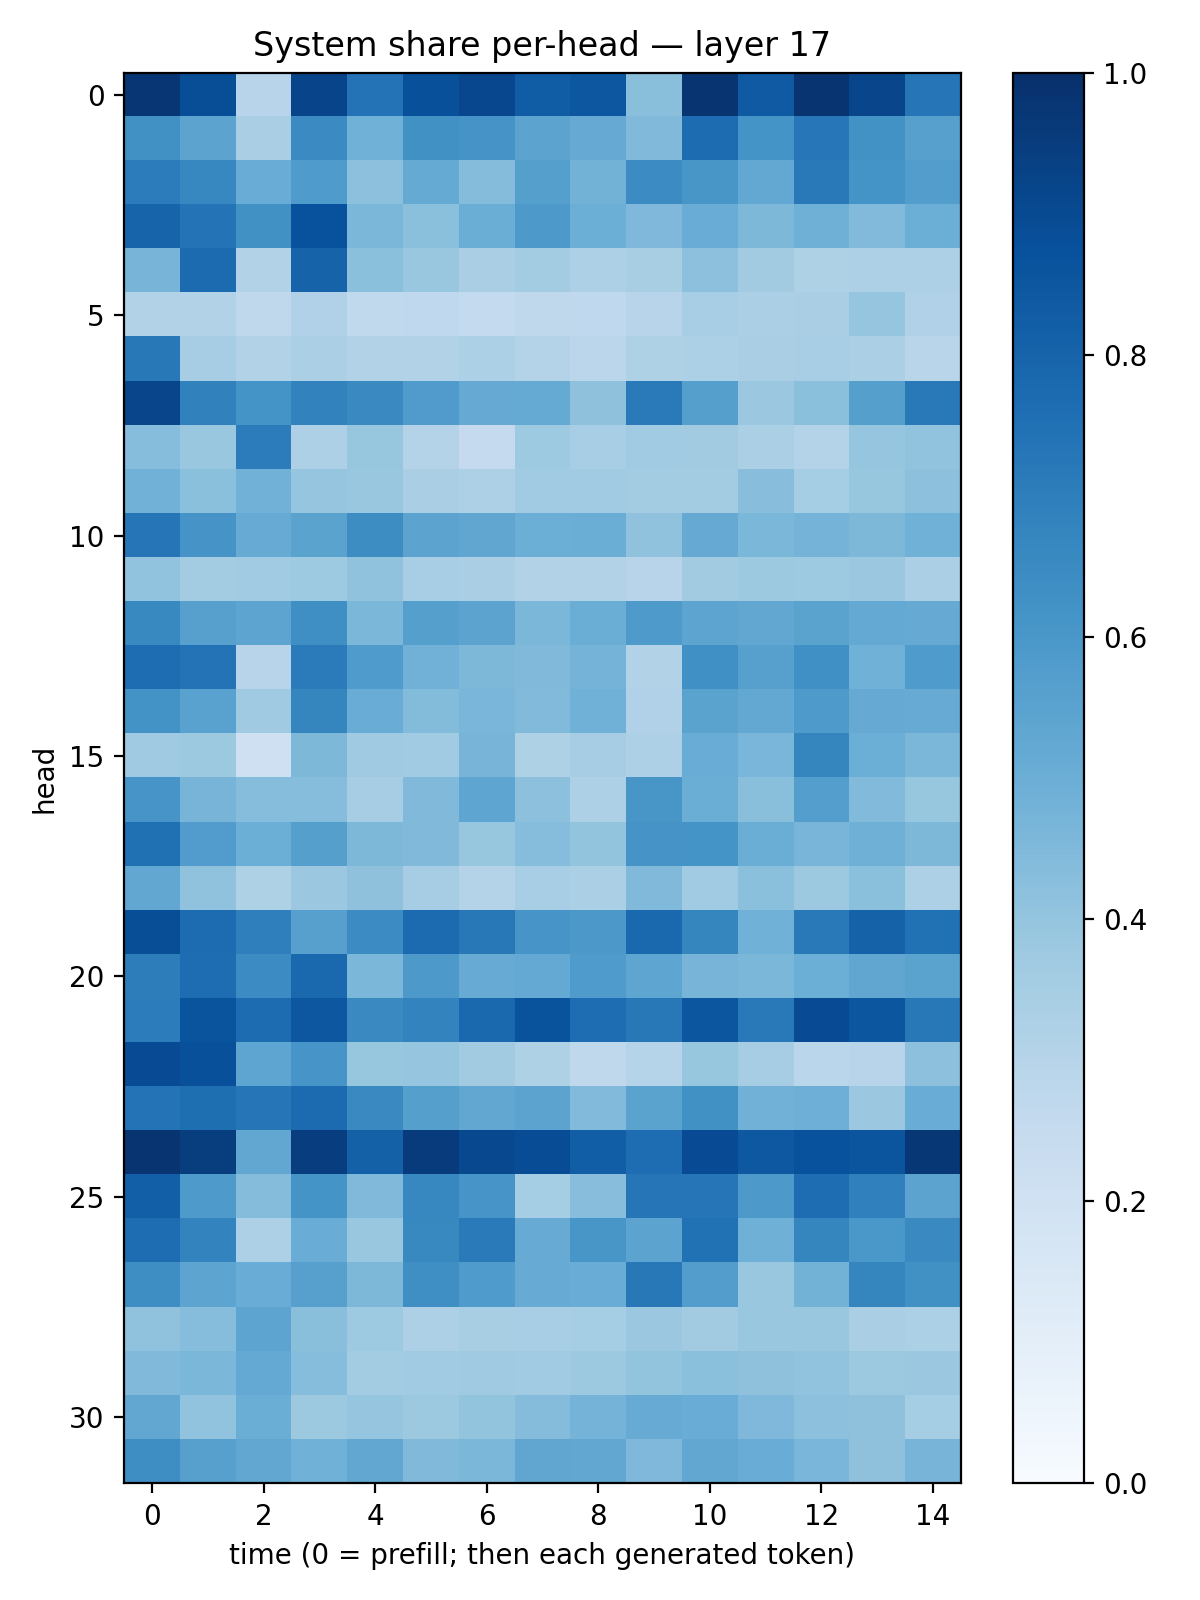

The file beside this chart, header and first rows:
0.9750049, 0.88583064, 0.29454938, 0.9196199, 0.7414692, 0.87534195, 0.9092263, 0.82536864, 0.8483743, 0.42493978, 0.9779732, 0.8371107, 0.9815814, 0.91651344, 0.7291881
0.6266, 0.5447, 0.3396, 0.6517, 0.4882, 0.6265, 0.6132, 0.5443, 0.5132, 0.446, 0.7668, 0.6172, 0.7243, 0.6247, 0.5599
0.7061, 0.6675, 0.5063, 0.583, 0.417, 0.5166, 0.4374, 0.5626, 0.4771, 0.646, 0.6033, 0.5258, 0.7182, 0.6161, 0.5717
0.7973, 0.739, 0.6262, 0.8744, 0.4583, 0.4182, 0.5004, 0.5925, 0.4969, 0.4511, 0.5054, 0.4533, 0.4895, 0.4443, 0.498
0.47, 0.7698, 0.3146, 0.8026, 0.419, 0.3881, 0.3371, 0.3565, 0.3242, 0.34, 0.4168, 0.3609, 0.3221, 0.3254, 0.3268
0.3133, 0.3124, 0.2729, 0.3171, 0.265, 0.2684, 0.2557, 0.272, 0.2669, 0.2946, 0.3452, 0.3327, 0.3394, 0.3963, 0.3193
0.7199, 0.3479, 0.3137, 0.3338, 0.316, 0.3122, 0.3286, 0.3082, 0.2823, 0.3225, 0.3306, 0.3374, 0.3458, 0.3329, 0.2923
0.9158, 0.6872, 0.6156, 0.6824, 0.6534, 0.5806, 0.5121, 0.5177, 0.4108, 0.7129, 0.5659, 0.3825, 0.418, 0.5663, 0.7182
0.4326, 0.387, 0.7053, 0.3277, 0.3939, 0.3084, 0.2536, 0.3721, 0.3461, 0.3636, 0.3631, 0.3321, 0.3072, 0.3982, 0.4043
0.4808, 0.4197, 0.4833, 0.3961, 0.385, 0.3361, 0.3254, 0.3666, 0.3649, 0.3555, 0.3582, 0.4261, 0.3543, 0.3924, 0.4149
0.7277, 0.6125, 0.5099, 0.5482, 0.6442, 0.5466, 0.5316, 0.4969, 0.501, 0.4101, 0.515, 0.459, 0.4756, 0.4535, 0.4859
0.4062, 0.3571, 0.3669, 0.3713, 0.4095, 0.3464, 0.338, 0.3112, 0.315, 0.2933, 0.3606, 0.3787, 0.3724, 0.3803, 0.333
0.6591, 0.5595, 0.5418, 0.6364, 0.46, 0.564, 0.5452, 0.4592, 0.5006, 0.5874, 0.5428, 0.531, 0.5489, 0.52, 0.5155
0.7628, 0.7393, 0.2931, 0.7101, 0.5853, 0.4812, 0.4568, 0.4471, 0.4751, 0.3123, 0.6297, 0.5617, 0.6317, 0.4846, 0.5849
0.6193, 0.5517, 0.3696, 0.6686, 0.5059, 0.4386, 0.4629, 0.4415, 0.488, 0.3176, 0.5493, 0.5268, 0.5868, 0.5136, 0.5085
0.3697, 0.3784, 0.2084, 0.4552, 0.3686, 0.3649, 0.4702, 0.3221, 0.3489, 0.3258, 0.5039, 0.4625, 0.6698, 0.4987, 0.4571
0.6062, 0.4715, 0.4309, 0.4314, 0.3489, 0.447, 0.5359, 0.4148, 0.3281, 0.6027, 0.5024, 0.4235, 0.567, 0.4436, 0.3914
0.7527, 0.5764, 0.4976, 0.564, 0.4543, 0.4479, 0.394, 0.4322, 0.4013, 0.612, 0.6137, 0.503, 0.4674, 0.4913, 0.4533
0.5296, 0.4095, 0.3229, 0.381, 0.4136, 0.3488, 0.3079, 0.3455, 0.3342, 0.4479, 0.3652, 0.4218, 0.3754, 0.4213, 0.3273
0.8865, 0.7682, 0.6935, 0.5593, 0.6448, 0.7732, 0.7211, 0.6071, 0.5958, 0.7818, 0.6701, 0.4879, 0.7157, 0.8077, 0.7471
0.7026, 0.7637, 0.6463, 0.7789, 0.4596, 0.5932, 0.51, 0.5209, 0.5823, 0.5388, 0.4688, 0.459, 0.4997, 0.5345, 0.5481
0.704, 0.8597, 0.7684, 0.8491, 0.6561, 0.678, 0.7786, 0.8646, 0.7648, 0.7195, 0.855, 0.7171, 0.8933, 0.8534, 0.7215
0.8921, 0.8753, 0.5354, 0.6058, 0.3922, 0.3955, 0.3629, 0.3227, 0.2715, 0.2989, 0.3913, 0.3482, 0.2876, 0.2968, 0.4161
0.7401, 0.7609, 0.7294, 0.7711, 0.6544, 0.5653, 0.5298, 0.5449, 0.4423, 0.5498, 0.626, 0.4817, 0.4926, 0.3826, 0.5058
0.9803, 0.9453, 0.5298, 0.9441, 0.8109, 0.9554, 0.9034, 0.8892, 0.8237, 0.7639, 0.8918, 0.8465, 0.8727, 0.8565, 0.9689
0.8174, 0.5865, 0.4355, 0.6138, 0.4471, 0.6659, 0.6091, 0.3553, 0.4273, 0.7293, 0.7284, 0.5901, 0.7648, 0.6886, 0.5432
0.763, 0.6777, 0.3255, 0.5049, 0.385, 0.6582, 0.7138, 0.5079, 0.6034, 0.5445, 0.7467, 0.4898, 0.6702, 0.5998, 0.6528
0.6376, 0.5399, 0.5055, 0.561, 0.4544, 0.6364, 0.5835, 0.5092, 0.5074, 0.7219, 0.5713, 0.3879, 0.479, 0.6717, 0.6274
0.4093, 0.43, 0.5421, 0.4219, 0.3747, 0.3275, 0.34, 0.3468, 0.3518, 0.3819, 0.3599, 0.3866, 0.3861, 0.3361, 0.3307
0.4466, 0.4595, 0.5204, 0.4327, 0.3569, 0.3657, 0.3681, 0.3659, 0.3772, 0.4021, 0.4209, 0.4115, 0.405, 0.3783, 0.3811
0.5304, 0.4045, 0.5036, 0.3771, 0.3957, 0.3751, 0.4004, 0.4339, 0.4751, 0.508, 0.5063, 0.4509, 0.4174, 0.4102, 0.3541
0.6406, 0.5613, 0.5297, 0.4853, 0.5285, 0.4491, 0.4603, 0.5348, 0.5309, 0.4518, 0.53, 0.5071, 0.4634, 0.4114, 0.4698
